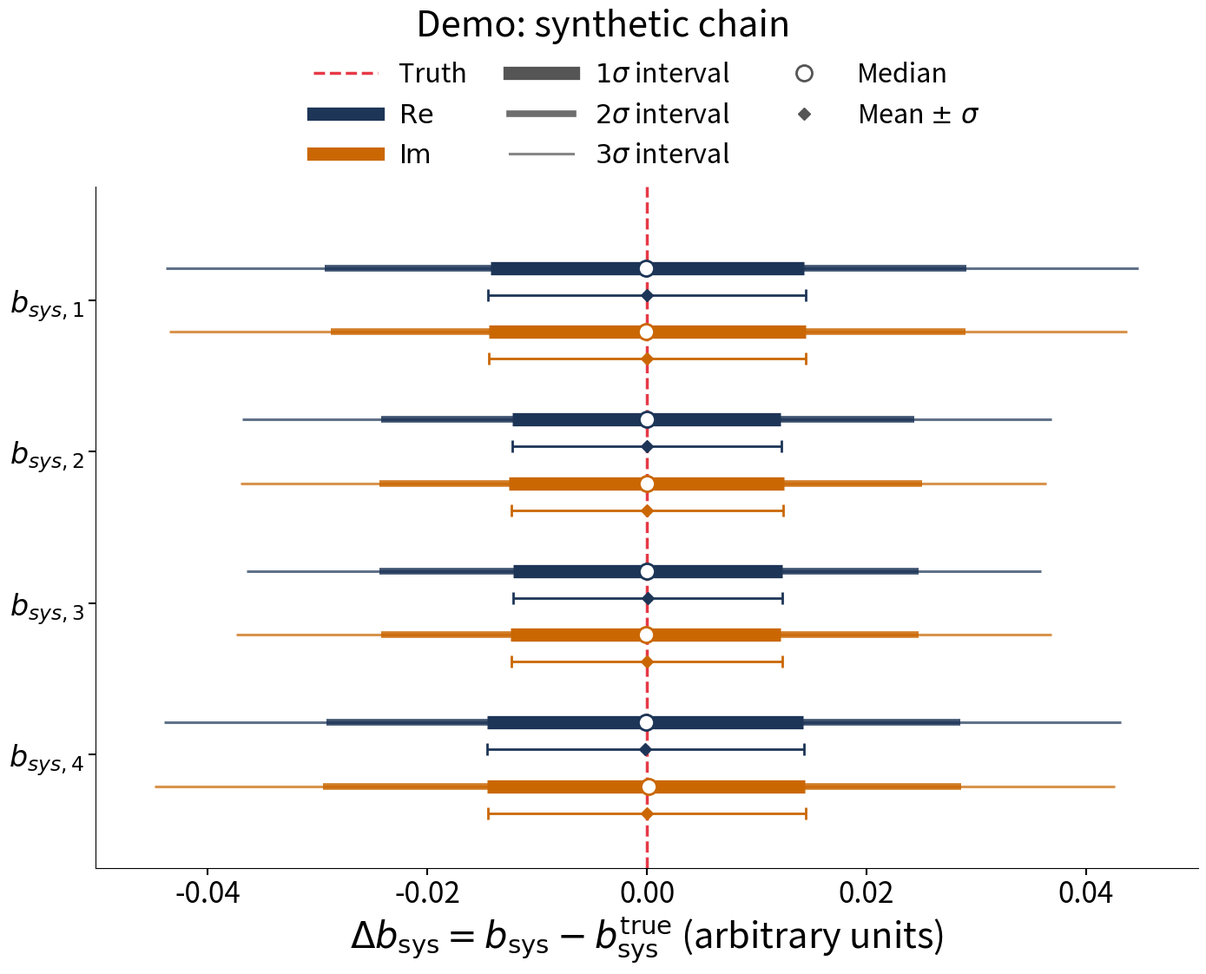

Write the Python code that produced this figure.
#!/usr/bin/env python
"""Interval plot of the systematic-amplitude residuals ``delta b_sys``.

A replacement for the corner plot of the systematic amplitudes
(``paper_plots_c_v2_single_case.ipynb``, Figure 8) that shows the quantity the
corner plot is really about -- how far the posterior of each amplitude sits
from its true value -- instead of the amplitudes themselves.

Every parameter gets one row, and the real and imaginary parts of that
amplitude are drawn as two point sets on it, offset a little above and below
the row centre.  Each is centred on

.. math::

    \\Delta b_{\\mathrm{sys},i} = b_{\\mathrm{sys},i} - b^{\\mathrm{true}}_{\\mathrm{sys},i}

so the truth is the vertical line at zero running down the middle of the
figure, and the axis is symmetric about it.  On each point set are

* graded credible-interval bars -- thick for :math:`1\\sigma`, thinner for
  :math:`2\\sigma` and :math:`3\\sigma`, from the same quantiles the corner plot
  used (0.15865/0.84135, 0.02275/0.97725, 0.00135/0.99865);
* the posterior median, as an open circle;
* the posterior mean with a :math:`\\pm\\sigma` error bar, drawn just below the
  interval bar so that the standard deviation is visible as a length.

The figure carries no text of its own beyond the axis labels and the key.  The
numbers -- median, the plus/minus deviations, mean, sigma -- come back with the
figure as `DeltaSummary` records and print as a table with `summary_text`;
``annotate=True`` puts them beside the rows instead.

This is deliberately *not* a violin plot: no kernel-density estimate is drawn,
only the exact sample quantiles.

The module holds no data of its own.  The notebook passes it the chain::

    import plot_delta_bsys as pdb

    fig, stats = pdb.plot_delta_bsys(
        b_sys_gcr[:Niter],          # complex -> real and imaginary parts
        sys_amps_true,
        nsigma=3,
    )
    print(pdb.summary_text(stats))

A real chain (``np.abs(b_sys_gcr)``, the corner plot's own reduction) draws a
single point set per row instead; ``components`` chooses explicitly.

Run the module directly for a smoke test on a synthetic chain::

    conda run -n py10 python plot_delta_bsys.py
    conda run -n py10 python plot_delta_bsys.py --save /tmp/delta_bsys.pdf
"""

from __future__ import annotations

import argparse
import math
from dataclasses import dataclass
from typing import List, Optional, Sequence, Tuple

import numpy as np

import matplotlib as mpl
import matplotlib.pyplot as plt
from matplotlib.lines import Line2D


# ── Configuration ──────────────────────────────────────────────────────────

# Notebook palette (`colors` in the plot-specifications cell).
PAPER_COLORS: List[str] = ['#1d3557', '#ca6702', '#81babc', '#e63946', '#ffc8dd']

# Line widths of the graded interval bars, thickest (1 sigma) first.
BAR_WIDTHS: Tuple[float, ...] = (11.0, 5.5, 2.2)

# Neutral colour of the shape entries in the key (bar widths, markers): they
# describe every component rather than one of them.
NEUTRAL_COLOR: str = '#555555'

# Vertical offset of the mean +/- sigma error bar below its interval bar, as a
# fraction of the space one point set owns.
MEAN_OFFSET: float = 0.42

# Vertical separation of the components of one parameter, as a fraction of the
# row height.
COMPONENT_GAP: float = 0.42

# Fraction of the half-range left as padding at each end of the x axis.
XPAD: float = 0.12

# The reductions a chain can be drawn through.
COMPONENT_FUNCS = {
    'real': np.real,
    'imag': np.imag,
    'abs': np.abs,
    'value': lambda x: x,      # a chain that is already real
}

# How each reduction is named in the key.
COMPONENT_LABELS = {
    'real': r'$\mathrm{Re}$',
    'imag': r'$\mathrm{Im}$',
    'abs': r'$|\cdot|$',
    'value': '',
}


# ── Statistics ─────────────────────────────────────────────────────────────

@dataclass
class DeltaSummary:
    """Posterior summary of one systematic amplitude residual.

    Attributes
    ----------
    label : str
        Parameter label, used on the y axis of the figure.
    truth : float
        True value the residual is measured from.
    mean : float
        Posterior mean of ``delta b_sys``.
    median : float
        Posterior median of ``delta b_sys``.
    std : float
        Posterior standard deviation (sigma).
    lower : list of float
        Lower credible bounds of ``delta b_sys``, 1 sigma first.
    upper : list of float
        Upper credible bounds of ``delta b_sys``, 1 sigma first.
    nsamples : int
        Number of samples the summary was computed from.
    component : str
        Which reduction of the chain this is -- ``'real'``, ``'imag'``,
        ``'abs'``, or ``'value'`` for a chain that was already real.
    """

    label: str
    truth: float
    mean: float
    median: float
    std: float
    lower: List[float]
    upper: List[float]
    nsamples: int
    component: str = 'value'

    @property
    def minus(self) -> List[float]:
        """Distances from the median down to each lower bound (positive)."""
        return [self.median - lo for lo in self.lower]

    @property
    def plus(self) -> List[float]:
        """Distances from the median up to each upper bound (positive)."""
        return [hi - self.median for hi in self.upper]

    @property
    def pull(self) -> float:
        """Mean residual in units of sigma, ``mean / std`` (0 if sigma is 0)."""
        return self.mean / self.std if self.std > 0. else 0.


def sigma_quantiles(nsigma: int) -> List[Tuple[float, float]]:
    """Two-sided Gaussian quantile pairs for 1 .. ``nsigma`` sigma.

    Parameters
    ----------
    nsigma : int
        Highest sigma level, 1, 2 or 3, as in the notebook's ``corner_plot``.

    Returns
    -------
    list of tuple of float
        ``(lower, upper)`` quantiles, 1 sigma first, e.g. ``(0.15865,
        0.84135)`` for one sigma.

    Raises
    ------
    ValueError
        If ``nsigma`` is not 1, 2 or 3.
    """
    if nsigma not in (1, 2, 3):
        raise ValueError('nsigma must be 1, 2, or 3.')

    pairs = []
    for k in range(1, nsigma + 1):
        upper = 0.5 * (1. + math.erf(k / math.sqrt(2.)))
        pairs.append((1. - upper, upper))
    return pairs


def component_chains(
    samples: np.ndarray,
    truths: Sequence[complex],
    components: Optional[Sequence[str]] = None,
) -> List[Tuple[str, np.ndarray, np.ndarray]]:
    """Split a chain into the real chains that will be drawn.

    Parameters
    ----------
    samples : numpy.ndarray
        Chain of shape ``(nsamples, ndim)``, complex or real.
    truths : sequence of complex
        The ``ndim`` true amplitudes, in the same form as ``samples``.
    components : sequence of str, optional
        Reductions to draw, from `COMPONENT_FUNCS`.  Default:
        ``('real', 'imag')`` for a complex chain, ``('value',)`` for a real
        one.

    Returns
    -------
    list of tuple
        ``(component, samples, truths)``, one entry per component, with real
        arrays.

    Raises
    ------
    ValueError
        If ``samples`` is not 2D, ``truths`` does not match its second axis,
        or a component name is not one of `COMPONENT_FUNCS`.

    Notes
    -----
    The reduction is applied to the samples and to the truths separately, and
    the residual is taken afterwards -- the same thing for the linear parts,
    and for ``'abs'`` it is what the corner plot does.
    """
    S = np.asarray(samples)
    t = np.asarray(truths)

    if S.ndim != 2:
        raise ValueError(f'samples must be 2D (nsamples, ndim), got {S.shape}')
    if t.shape != (S.shape[1],):
        raise ValueError(f'truths has shape {t.shape}, expected {(S.shape[1],)}')

    if components is None:
        components = ('real', 'imag') if np.iscomplexobj(S) else ('value',)
    components = list(components)

    if not components:
        raise ValueError('components is empty')
    unknown = [c for c in components if c not in COMPONENT_FUNCS]
    if unknown:
        raise ValueError(f'unknown components {unknown}; choose from '
                         f'{sorted(COMPONENT_FUNCS)}')

    chains = []
    for name in components:
        reduce = COMPONENT_FUNCS[name]
        chains.append((name,
                       np.asarray(reduce(S), dtype=float),
                       np.asarray(reduce(t), dtype=float)))
    return chains


def delta_samples(
    samples: np.ndarray,
    truths: Sequence[float],
    burn: int = 0,
    thin: int = 1,
) -> np.ndarray:
    """Residual chain ``samples - truths``, after burn-in and thinning.

    Parameters
    ----------
    samples : numpy.ndarray
        Real samples of shape ``(nsamples, ndim)``.  Complex chains must be
        reduced first (``np.abs``, ``np.real``, ...), exactly as they are for
        the corner plot.
    truths : sequence of float
        The ``ndim`` true values, reduced the same way as ``samples``.
    burn : int, optional
        Number of leading samples to discard.  Default 0, matching the corner
        plot.
    thin : int, optional
        Keep every ``thin``-th sample.  Default 1.

    Returns
    -------
    numpy.ndarray
        Residuals of shape ``(nkept, ndim)``.

    Raises
    ------
    ValueError
        If ``samples`` is not 2D, if ``truths`` does not match its second
        axis, if ``thin`` is not positive, or if burn-in leaves no samples.
    TypeError
        If ``samples`` or ``truths`` are complex.
    """
    S = np.asarray(samples)
    t = np.asarray(truths)

    if S.ndim != 2:
        raise ValueError(f'samples must be 2D (nsamples, ndim), got {S.shape}')
    if np.iscomplexobj(S) or np.iscomplexobj(t):
        raise TypeError('samples and truths must be real; reduce the complex '
                        'chain first, e.g. np.abs(b_sys_gcr).')
    if t.shape != (S.shape[1],):
        raise ValueError(f'truths has shape {t.shape}, expected {(S.shape[1],)}')
    if thin < 1:
        raise ValueError(f'thin must be >= 1, got {thin}')
    if burn < 0:
        raise ValueError(f'burn must be >= 0, got {burn}')

    kept = S[burn::thin]
    if kept.shape[0] == 0:
        raise ValueError(f'burn={burn}, thin={thin} leave no samples of '
                         f'{S.shape[0]}')

    return kept - t[None, :]


def summarise_delta(
    deltas: np.ndarray,
    labels: Optional[Sequence[str]] = None,
    truths: Optional[Sequence[float]] = None,
    nsigma: int = 3,
    component: str = 'value',
) -> List[DeltaSummary]:
    """Summarise a residual chain parameter by parameter.

    Parameters
    ----------
    deltas : numpy.ndarray
        Residuals of shape ``(nsamples, ndim)``, from `delta_samples`.
    labels : sequence of str, optional
        Parameter labels.  Default ``r'$b_{sys,i}$'`` for ``i = 1 .. ndim``.
    truths : sequence of float, optional
        True values, carried through into the summaries.  Default zeros.
    nsigma : int, optional
        Highest sigma level summarised.  Default 3, as in the corner plot.
    component : str, optional
        Reduction these residuals came through, recorded on each summary.
        Default ``'value'``.

    Returns
    -------
    list of DeltaSummary
        One summary per parameter, in column order.

    Raises
    ------
    ValueError
        If ``deltas`` is not 2D or ``labels`` / ``truths`` have the wrong
        length.
    """
    D = np.asarray(deltas)
    if D.ndim != 2:
        raise ValueError(f'deltas must be 2D (nsamples, ndim), got {D.shape}')

    ndim = D.shape[1]
    names = list(labels) if labels is not None else default_labels(ndim)
    if len(names) != ndim:
        raise ValueError(f'got {len(names)} labels for {ndim} parameters')

    true_vals = np.zeros(ndim) if truths is None else np.asarray(truths, float)
    if true_vals.shape != (ndim,):
        raise ValueError(f'got {true_vals.shape} truths for {ndim} parameters')

    quantiles = sigma_quantiles(nsigma)
    flat = [q for pair in quantiles for q in pair]
    bounds = np.percentile(D, [100. * q for q in flat], axis=0)

    summaries = []
    for i in range(ndim):
        summaries.append(DeltaSummary(
            label=names[i],
            truth=float(true_vals[i]),
            mean=float(D[:, i].mean()),
            median=float(np.median(D[:, i])),
            std=float(D[:, i].std()),
            lower=[float(bounds[2 * k, i]) for k in range(len(quantiles))],
            upper=[float(bounds[2 * k + 1, i]) for k in range(len(quantiles))],
            nsamples=int(D.shape[0]),
            component=component,
        ))
    return summaries


def default_labels(ndim: int) -> List[str]:
    """``[r'$b_{sys,1}$', ...]`` for ``ndim`` parameters.

    Parameters
    ----------
    ndim : int
        Number of systematic amplitudes.

    Returns
    -------
    list of str
        Math-mode labels, numbered from 1.
    """
    return [rf'$b_{{sys,{i}}}$' for i in range(1, ndim + 1)]


def common_exponent(value: float, threshold: int = 3) -> int:
    """Power of ten worth factoring out of a group of numbers.

    Parameters
    ----------
    value : float
        Largest magnitude of the group that will be written together.
    threshold : int, optional
        Smallest ``|exponent|`` worth factoring out.  Default 3, so numbers
        between 0.001 and 1000 keep their plain decimal form.

    Returns
    -------
    int
        Exponent to factor out; 0 means "write the numbers as they are".
    """
    if not np.isfinite(value) or value == 0.:
        return 0

    exponent = int(math.floor(math.log10(abs(value))))
    return exponent if abs(exponent) >= threshold else 0


def decimals_for(value: float, sig: int = 3) -> int:
    """Decimal places giving ``value`` ``sig`` significant digits.

    Parameters
    ----------
    value : float
        Reference value, usually the smallest quantity on the line.
    sig : int, optional
        Significant digits wanted.  Default 3.

    Returns
    -------
    int
        Number of decimal places, never negative.
    """
    if not np.isfinite(value) or value == 0.:
        return sig - 1

    return max(0, sig - 1 - int(math.floor(math.log10(abs(value)))))


def _fixed_decimals(reference: float, centre: float, sig: int) -> int:
    """Decimals set by ``reference``, widened if ``centre`` would round to 0.

    Parameters
    ----------
    reference : float
        Quantity that sets the precision (a deviation or sigma).
    centre : float
        Quantity that must not be printed as a bare zero (a median or mean).
    sig : int
        Significant digits wanted for ``reference``.

    Returns
    -------
    int
        Decimal places to use for every number on the line.
    """
    decimals = decimals_for(reference, sig)

    if centre != 0. and round(centre, decimals) == 0.:
        # Give the centre one significant digit rather than print '0.000'.
        decimals = min(decimals_for(centre, 1), decimals + 3)

    return decimals


def _times_power(exponent: int) -> str:
    """``\\times 10^{e}`` for a non-zero exponent, empty string otherwise.

    Parameters
    ----------
    exponent : int
        Factored-out power of ten.

    Returns
    -------
    str
        Math-mode fragment, without surrounding ``$``.
    """
    return '' if exponent == 0 else rf'\times 10^{{{exponent}}}'


def format_triplet(
    centre: float,
    plus: float,
    minus: float,
    sig: int = 3,
    exponent: Optional[int] = None,
) -> str:
    """``centre +plus -minus`` as math-text, with a shared power of ten.

    Parameters
    ----------
    centre : float
        Central value (the median).
    plus, minus : float
        Positive distances up to the upper and down to the lower bound.
    sig : int, optional
        Significant digits of the deviations.  Default 3.
    exponent : int, optional
        Power of ten to factor out.  Default: chosen from the deviations by
        `common_exponent`.  Pass one to keep several rows consistent.

    Returns
    -------
    str
        Math-mode body, e.g. ``0.0000^{+0.0124}_{-0.0121}``, or
        ``\\left(...\\right)\\times 10^{-6}`` when everything is tiny.

    Notes
    -----
    All three numbers share one power of ten so that a mantissa's own
    exponent never collides with the ``+``/``-`` superscripts, which
    matplotlib's math-text renders as a second superscript.
    """
    reference = max(abs(plus), abs(minus)) or abs(centre) or 1.
    if exponent is None:
        exponent = common_exponent(reference)
    scale = 10. ** exponent

    decimals = _fixed_decimals(reference / scale, centre / scale, sig)
    body = (f'{centre / scale:.{decimals}f}'
            f'^{{+{plus / scale:.{decimals}f}}}'
            f'_{{-{minus / scale:.{decimals}f}}}')

    if exponent == 0:
        return body
    return rf'\left({body}\right){_times_power(exponent)}'


def format_mean_sigma(
    mean: float,
    std: float,
    sig: int = 3,
    exponent: Optional[int] = None,
) -> str:
    """``\\mu = ..., \\sigma = ...`` as math-text, with a shared power of ten.

    Parameters
    ----------
    mean : float
        Posterior mean of the residual.
    std : float
        Posterior standard deviation.
    sig : int, optional
        Significant digits of sigma.  Default 3.
    exponent : int, optional
        Power of ten to factor out.  Default: chosen from sigma by
        `common_exponent`.

    Returns
    -------
    str
        Math-mode body, without surrounding ``$``.
    """
    reference = abs(std) or abs(mean) or 1.
    if exponent is None:
        exponent = common_exponent(reference)
    scale = 10. ** exponent

    decimals = _fixed_decimals(reference / scale, mean / scale, sig)
    power = _times_power(exponent)

    return (rf'\mu = {mean / scale:.{decimals}f}{power}, \ '
            rf'\sigma = {std / scale:.{decimals}f}{power}')


def shared_exponent(
    summaries: Sequence[DeltaSummary],
    nsigma: Optional[int] = None,
    max_spread: int = 2,
) -> Optional[int]:
    """Power of ten that suits every row, or None if the rows are too unalike.

    Parameters
    ----------
    summaries : sequence of DeltaSummary
        Parameter summaries, one per row of the figure.
    nsigma : int, optional
        Sigma level whose deviations set the magnitudes.  Default: the highest
        level held by the summaries.
    max_spread : int, optional
        Largest range of magnitudes, in decades, still worth writing on one
        common scale.  Default 2.

    Returns
    -------
    int or None
        Exponent to factor out of every row (0 meaning "plain decimals"), or
        None when the rows span more than ``max_spread`` decades and are
        better formatted one by one.
    """
    exponents = []
    for summary in summaries:
        k = (len(summary.lower) if nsigma is None else nsigma) - 1
        reference = (max(abs(summary.plus[k]), abs(summary.minus[k]))
                     or abs(summary.median) or abs(summary.std))
        if reference > 0. and np.isfinite(reference):
            exponents.append(int(math.floor(math.log10(reference))))

    if not exponents:
        return 0
    if max(exponents) - min(exponents) > max_spread:
        return None

    return common_exponent(10. ** max(exponents))


def format_summary(
    summary: DeltaSummary,
    sig: int = 3,
    nsigma: Optional[int] = None,
    exponent: Optional[int] = None,
) -> str:
    """Two-line annotation carrying the corner plot's diagonal-title numbers.

    Parameters
    ----------
    summary : DeltaSummary
        Summary of one parameter.
    sig : int, optional
        Significant digits for every number.  Default 3, matching the corner
        plot's ``title_fmt='.3g'``.
    nsigma : int, optional
        Sigma level whose deviations are quoted.  Default: the highest level
        held by ``summary``.
    exponent : int, optional
        Power of ten factored out of both lines.  Default: chosen per line.
        `shared_exponent` supplies one that suits every row of a figure.

    Returns
    -------
    str
        ``median +hi -lo`` on the first line; mean, sigma and the mean in
        units of sigma on the second, as a matplotlib math-text string.

    Raises
    ------
    ValueError
        If ``nsigma`` exceeds the levels held by ``summary``.
    """
    level = len(summary.lower) if nsigma is None else nsigma
    if not 1 <= level <= len(summary.lower):
        raise ValueError(f'summary holds {len(summary.lower)} sigma levels, '
                         f'asked for {level}')

    k = level - 1
    median = format_triplet(summary.median, summary.plus[k], summary.minus[k],
                            sig=sig, exponent=exponent)
    mean_sigma = format_mean_sigma(summary.mean, summary.std, sig=sig,
                                   exponent=exponent)

    return (rf'$\Delta = {median}$   (${level}\sigma$)'
            '\n'
            rf'${mean_sigma}$, '
            rf'$\mu/\sigma = {summary.pull:.2f}$')


# ── Plot ───────────────────────────────────────────────────────────────────

def _scale_factors(
    summaries: Sequence[DeltaSummary],
    units: str,
) -> np.ndarray:
    """Per-parameter divisor turning residuals into the requested units.

    Parameters
    ----------
    summaries : sequence of DeltaSummary
        Parameter summaries.
    units : {'absolute', 'sigma'}
        ``'absolute'`` leaves the residuals alone; ``'sigma'`` divides each by
        its own posterior standard deviation.

    Returns
    -------
    numpy.ndarray
        One positive divisor per parameter.

    Raises
    ------
    ValueError
        If ``units`` is not one of the two accepted values.
    """
    if units == 'absolute':
        return np.ones(len(summaries))
    if units == 'sigma':
        return np.array([s.std if s.std > 0. else 1. for s in summaries])
    raise ValueError(f"units must be 'absolute' or 'sigma', got {units!r}")


def _draw_row(
    ax: plt.Axes,
    y: float,
    summary: DeltaSummary,
    scale: float,
    color: str,
    bar_widths: Sequence[float],
    marker_size: float,
    mean_offset: float,
) -> None:
    """Draw the interval bars and markers of one point set onto ``ax``.

    Parameters
    ----------
    ax : matplotlib.axes.Axes
        Axes to draw into.
    y : float
        Centre of this point set, in data coordinates.
    summary : DeltaSummary
        Summary of the parameter component drawn here.
    scale : float
        Divisor applied to every abscissa (see `_scale_factors`).
    color : str
        Colour of the bars and both markers; one colour per component.
    bar_widths : sequence of float
        Line widths of the interval bars, thickest (1 sigma) first.
    marker_size : float
        Size of the median marker.
    mean_offset : float
        Vertical offset of the mean error bar below the interval bar.
    """
    nlevels = len(summary.lower)

    # Widest interval first, so the thicker inner bars are drawn on top.
    for k in reversed(range(nlevels)):
        width = bar_widths[min(k, len(bar_widths) - 1)]
        ax.plot(
            [summary.lower[k] / scale, summary.upper[k] / scale],
            [y, y],
            color=color,
            linewidth=width,
            alpha=1.0 - 0.15 * k,
            solid_capstyle='butt',
            zorder=3 + k,
        )

    # Mean +/- sigma, offset below the interval bar so the two do not overlap.
    ax.errorbar(
        summary.mean / scale,
        y + mean_offset,
        xerr=summary.std / scale,
        fmt='D',
        markersize=marker_size * 0.55,
        color=color,
        ecolor=color,
        elinewidth=2.0,
        capsize=5,
        capthick=2.0,
        zorder=7,
    )

    # Median on top of the interval bars.
    ax.plot(
        summary.median / scale,
        y,
        marker='o',
        markersize=marker_size,
        markerfacecolor='white',
        markeredgecolor=color,
        markeredgewidth=2.0,
        linestyle='none',
        zorder=8,
    )


def _axis_limit(
    summaries: Sequence[DeltaSummary],
    scales: np.ndarray,
    pad: float = XPAD,
) -> float:
    """Half-width of a symmetric x axis holding every drawn element.

    Parameters
    ----------
    summaries : sequence of DeltaSummary
        Parameter summaries.
    scales : numpy.ndarray
        Per-parameter divisors from `_scale_factors`.
    pad : float, optional
        Extra fraction of the half-range added at both ends.  Default `XPAD`.

    Returns
    -------
    float
        Positive half-width; the axis then runs from ``-limit`` to ``+limit``,
        centred on zero.
    """
    reach = [0.]
    for s, scale in zip(summaries, scales):
        reach.extend(abs(v) / scale for v in s.lower)
        reach.extend(abs(v) / scale for v in s.upper)
        reach.append((abs(s.mean) + s.std) / scale)

    limit = max(reach)
    if limit <= 0.:
        return 1.
    return limit * (1. + pad)


def _legend_handles(
    component_names: Sequence[str],
    component_colors: Sequence[str],
    nsigma: int,
    zero_color: str,
    marker_size: float,
) -> List[Line2D]:
    """Key entries: the truth line, one per component, then the shapes.

    Parameters
    ----------
    component_names : sequence of str
        Components drawn, from `COMPONENT_FUNCS`.
    component_colors : sequence of str
        Their colours, in the same order.
    nsigma : int
        Highest credible interval drawn.
    zero_color : str
        Colour of the line through zero.
    marker_size : float
        Size of the median marker.

    Returns
    -------
    list of matplotlib.lines.Line2D
        Proxy artists for ``ax.legend``.

    Notes
    -----
    The component entries carry the colours; the interval widths and the two
    markers describe every component alike, so they are drawn in
    `NEUTRAL_COLOR` whenever more than one component is on the figure.
    """
    handles = [Line2D([0], [0], color=zero_color, ls='--', lw=2.5,
                      label='Truth')]

    named = [n for n in component_names if COMPONENT_LABELS.get(n, n)]
    if len(named) > 1:
        for name, color in zip(component_names, component_colors):
            handles.append(Line2D([0], [0], color=color, lw=BAR_WIDTHS[0],
                                  label=COMPONENT_LABELS.get(name, name)))
        shape_color = NEUTRAL_COLOR
    else:
        shape_color = component_colors[0]

    for k in range(min(nsigma, len(BAR_WIDTHS))):
        handles.append(Line2D([0], [0], color=shape_color, lw=BAR_WIDTHS[k],
                              alpha=1.0 - 0.15 * k,
                              label=rf'${k + 1}\sigma$ interval'))

    handles += [
        Line2D([0], [0], color=shape_color, marker='o', ls='none',
               markersize=marker_size, markerfacecolor='white',
               markeredgewidth=2.0, label='Median'),
        Line2D([0], [0], color=shape_color, marker='D', ls='none',
               markersize=marker_size * 0.55, label=r'Mean $\pm\ \sigma$'),
    ]
    return handles


def component_offsets(ncomponents: int, row_height: float) -> np.ndarray:
    """Vertical offsets of a parameter's components about its row centre.

    Parameters
    ----------
    ncomponents : int
        Number of components drawn per parameter.
    row_height : float
        Spacing between parameter rows, in data units.

    Returns
    -------
    numpy.ndarray
        One offset per component, symmetric about zero; a single zero when
        there is only one component.
    """
    if ncomponents < 2:
        return np.zeros(max(ncomponents, 1))

    span = COMPONENT_GAP * row_height
    return span * (np.arange(ncomponents) - 0.5 * (ncomponents - 1))


def plot_delta_bsys(
    samples: np.ndarray,
    truths: Sequence[complex],
    labels: Optional[Sequence[str]] = None,
    components: Optional[Sequence[str]] = None,
    burn: int = 0,
    thin: int = 1,
    nsigma: int = 3,
    units: str = 'absolute',
    annotate: bool = False,
    annotation_sig: int = 3,
    colors: Optional[Sequence[str]] = None,
    fig: Optional[plt.Figure] = None,
    ax: Optional[plt.Axes] = None,
    figsize: Optional[Tuple[float, float]] = None,
    row_height: float = 1.15,
    label_fontsize: float = 30.,
    tick_fontsize: float = 24.,
    annotation_fontsize: float = 20.,
    legend_fontsize: float = 22.,
    marker_size: float = 13.,
    title: Optional[str] = None,
    xlabel: Optional[str] = None,
    legend_loc: str = 'outside',
    legend_ncol: int = 3,
) -> Tuple[plt.Figure, List[DeltaSummary]]:
    """Draw the ``delta b_sys`` interval plot.

    Parameters
    ----------
    samples : numpy.ndarray
        Chain of shape ``(nsamples, ndim)``.  A complex chain is drawn as its
        real and imaginary parts, two point sets on each parameter's row; a
        real chain (``np.abs(b_sys_gcr)``, as the corner plot uses) gives one.
    truths : sequence of complex
        True amplitudes, in the same form as ``samples``.
    labels : sequence of str, optional
        Parameter labels.  Default ``r'$b_{sys,i}$'``.
    components : sequence of str, optional
        Reductions to draw, from `COMPONENT_FUNCS` -- ``'real'``, ``'imag'``,
        ``'abs'``.  Default: ``('real', 'imag')`` for a complex chain.
    burn : int, optional
        Samples discarded from the head of the chain.  Default 0.
    thin : int, optional
        Keep every ``thin``-th sample.  Default 1.
    nsigma : int, optional
        Highest credible interval drawn.  Default 3.
    units : {'absolute', 'sigma'}, optional
        Draw the residuals in their own units, or divided by each point set's
        sigma.  Default ``'absolute'``.
    annotate : bool, optional
        Print the summary numbers beside each row.  Default False: the figure
        carries no text, and the numbers come back with it instead.
    annotation_sig : int, optional
        Significant digits in the annotations.  Default 3, as in the corner
        plot's titles.
    colors : sequence of str, optional
        Palette; ``colors[0]``, ``colors[1]``, ... colour the components in
        order and ``colors[3]`` the zero line.  Default `PAPER_COLORS`.
    fig, ax : matplotlib objects, optional
        Draw into an existing figure/axes instead of making one.
    figsize : tuple of float, optional
        Figure size in inches.  Default scales with the number of parameters
        and components.
    row_height : float, optional
        Vertical spacing between parameter rows, in data units.  Default 1.15.
    label_fontsize, tick_fontsize, annotation_fontsize, legend_fontsize : float, optional
        Font sizes of the axis labels, ticks, row annotations and legend.
    marker_size : float, optional
        Size of the median marker.  Default 13.
    title : str, optional
        Figure title.  Default: none.
    xlabel : str, optional
        Override the x-axis label.
    legend_loc : str, optional
        ``'outside'`` (default) puts the key above the rows, where it cannot
        cover one; anything else is passed to ``ax.legend`` as a location.
    legend_ncol : int, optional
        Number of legend columns.  Default 3.

    Returns
    -------
    fig : matplotlib.figure.Figure
        The figure drawn into.
    summaries : list of DeltaSummary
        The numbers behind it, parameter by parameter and, within a
        parameter, component by component.

    Notes
    -----
    The zero line is the truth, so it is placed at the centre of a symmetric
    x axis.  Nothing here estimates a density: the bars are sample quantiles.
    """
    chains = component_chains(samples, truths, components)
    names = [name for name, _, _ in chains]

    per_component = [
        summarise_delta(
            delta_samples(part, part_truths, burn=burn, thin=thin),
            labels=labels, truths=part_truths, nsigma=nsigma, component=name,
        )
        for name, part, part_truths in chains
    ]
    ndim = len(per_component[0])

    # Parameter-major, so the returned list reads down the figure.
    summaries = [per_component[c][i]
                 for i in range(ndim) for c in range(len(chains))]
    scales = _scale_factors(summaries, units)
    scale_of = {id(s): sc for s, sc in zip(summaries, scales)}

    palette = list(colors) if colors is not None else PAPER_COLORS
    if len(palette) < 4:
        palette = list(palette) + PAPER_COLORS[len(palette):]
    component_colors = [palette[c % len(palette)] for c in range(len(chains))]

    own_figure = ax is None
    if ax is None:
        if figsize is None:
            width = 20. if annotate else 14.
            height = max(5.0, (1.1 + 0.5 * len(chains)) * ndim + 3.0)
            figsize = (width, height)
        if fig is None:
            fig = plt.figure(figsize=figsize)
        ax = fig.add_subplot(111)
    else:
        fig = ax.figure

    # Rows top-to-bottom in parameter order; components offset within a row.
    ys = row_height * np.arange(ndim)
    offsets = component_offsets(len(chains), row_height)
    span = (abs(offsets[1] - offsets[0]) if len(chains) > 1
            else 0.5 * row_height)
    mean_offset = MEAN_OFFSET * span

    # The truth, down the middle of the figure.
    ax.axvline(0., color=palette[3], linestyle='--', linewidth=2.5, zorder=2)

    for c, summaries_c in enumerate(per_component):
        for y, summary in zip(ys + offsets[c], summaries_c):
            _draw_row(ax, y, summary, scale_of[id(summary)],
                      component_colors[c], BAR_WIDTHS, marker_size,
                      mean_offset)

    limit = _axis_limit(summaries, scales)
    ax.set_xlim(-limit, limit)
    ax.set_ylim(ys[-1] + row_height * 0.75, ys[0] - row_height * 0.75)

    ax.set_yticks(ys)
    ax.set_yticklabels([s.label for s in per_component[0]],
                       fontsize=label_fontsize)
    ax.tick_params(axis='both', direction='out', length=6, width=1.5,
                   labelsize=tick_fontsize)

    if xlabel is None:
        xlabel = (r'$\Delta b_{\mathrm{sys}} = b_{\mathrm{sys}} - '
                  r'b^{\mathrm{true}}_{\mathrm{sys}}$')
        if units == 'sigma':
            xlabel += r' $[\sigma]$'
        else:
            xlabel += ' (arbitrary units)'
    ax.set_xlabel(xlabel, fontsize=label_fontsize)

    for side in ('top', 'right'):
        ax.spines[side].set_visible(False)

    if annotate:
        # One power of ten for the whole column, where the rows allow it.
        exponent = shared_exponent(summaries, nsigma=nsigma)
        for c, summaries_c in enumerate(per_component):
            for y, summary in zip(ys + offsets[c], summaries_c):
                ax.annotate(
                    format_summary(summary, sig=annotation_sig, nsigma=nsigma,
                                   exponent=exponent),
                    xy=(1.02, y),
                    xycoords=('axes fraction', 'data'),
                    va='center',
                    ha='left',
                    fontsize=annotation_fontsize,
                    annotation_clip=False,
                )

    handles = _legend_handles(names, component_colors, nsigma, palette[3],
                              marker_size)
    if legend_loc == 'outside':
        # Above the rows, so no row can be covered by the key.
        ax.legend(handles=handles, loc='lower center',
                  bbox_to_anchor=(0.5, 1.01), frameon=False,
                  fontsize=legend_fontsize, ncol=legend_ncol,
                  columnspacing=1.6, handlelength=2.4, borderaxespad=0.)
    else:
        ax.legend(handles=handles, loc=legend_loc, frameon=False,
                  fontsize=legend_fontsize, ncol=legend_ncol)

    if title:
        if legend_loc == 'outside':
            fig.suptitle(title, fontsize=label_fontsize)
        else:
            ax.set_title(title, fontsize=label_fontsize)

    if own_figure:
        # Skipped for a caller-supplied axes: its geometry is the caller's.
        fig.tight_layout()

    return fig, summaries


def summary_text(summaries: Sequence[DeltaSummary], fmt: str = '.3g') -> str:
    """Plain-text table of the summaries, for printing next to the figure.

    Parameters
    ----------
    summaries : sequence of DeltaSummary
        Parameter summaries, as returned by `plot_delta_bsys`.
    fmt : str, optional
        Format spec for every number.  Default ``'.3g'``.

    Returns
    -------
    str
        One header line and one line per point set: parameter, component,
        truth, mean, median, sigma, the highest-sigma deviations and the mean
        in units of sigma.
    """
    if not summaries:
        return ''

    nsig = len(summaries[0].lower)
    parts = sorted({s.component for s in summaries})
    ncomponents = len(parts)

    head = (f'{"param":>10} {"part":>6} {"truth":>12} {"mean":>12} '
            f'{"median":>12} {"sigma":>12} {f"+{nsig}sig":>12} '
            f'{f"-{nsig}sig":>12} {"mu/sig":>8}')
    lines = [head, '-' * len(head)]

    for k, s in enumerate(summaries):
        index = k // ncomponents + 1
        lines.append(
            f'{f"b_sys,{index}":>10} {s.component:>6} {s.truth:>12{fmt}} '
            f'{s.mean:>12{fmt}} {s.median:>12{fmt}} {s.std:>12{fmt}} '
            f'{s.plus[-1]:>12{fmt}} {s.minus[-1]:>12{fmt}} {s.pull:>8.2f}'
        )
    return '\n'.join(lines)


# ── Demo / smoke test ──────────────────────────────────────────────────────

def make_demo_chain(
    truths: Sequence[float] = (12., 20.4),
    nsamples: int = 5000,
    sigmas: Optional[Sequence[float]] = None,
    seed: int = 0,
) -> np.ndarray:
    """Synthetic chain around ``truths``, for tests and the module's demo.

    Parameters
    ----------
    truths : sequence of float or complex, optional
        True amplitudes the chain scatters around.  Complex truths give a
        complex chain, scattered in both parts.
    nsamples : int, optional
        Chain length.  Default 5000.
    sigmas : sequence of float, optional
        Per-parameter scatter.  Default: 0.1 per cent of each truth.
    seed : int, optional
        Seed of the random generator.  Default 0.

    Returns
    -------
    numpy.ndarray
        Samples of shape ``(nsamples, ndim)``, complex if ``truths`` is.
    """
    t = np.asarray(truths)
    s = (1e-3 * np.abs(t) if sigmas is None else np.asarray(sigmas, float))
    rng = np.random.default_rng(seed)

    shape = (nsamples, t.size)
    if np.iscomplexobj(t):
        noise = (rng.standard_normal(shape)
                 + 1.j * rng.standard_normal(shape)) / np.sqrt(2.)
    else:
        noise = rng.standard_normal(shape)

    return t[None, :] + s[None, :] * noise


def parse_args(argv: Optional[Sequence[str]] = None) -> argparse.Namespace:
    """Parse the demo command line.

    Parameters
    ----------
    argv : sequence of str, optional
        Arguments to parse.  Default: ``sys.argv[1:]``.

    Returns
    -------
    argparse.Namespace
        Parsed arguments: ``save``, ``nsigma``, ``units``, ``ndim``,
        ``components``, ``annotate``.
    """
    parser = argparse.ArgumentParser(
        description='Smoke test of the delta b_sys interval plot on a '
                    'synthetic chain.')
    parser.add_argument('--save', default=None,
                        help='write the demo figure to this path')
    parser.add_argument('--nsigma', type=int, default=3, choices=(1, 2, 3),
                        help='highest credible interval drawn (default 3)')
    parser.add_argument('--units', default='absolute',
                        choices=('absolute', 'sigma'),
                        help="x-axis units (default 'absolute')")
    parser.add_argument('--ndim', type=int, default=4,
                        help='number of synthetic amplitudes (default 4)')
    parser.add_argument('--components', default='real,imag',
                        help="comma-separated reductions to draw "
                             "(default 'real,imag')")
    parser.add_argument('--annotate', action='store_true',
                        help='also print the summary numbers on the figure')
    return parser.parse_args(argv)


def main(argv: Optional[Sequence[str]] = None) -> int:
    """Draw the demo figure and print its summary table.

    Parameters
    ----------
    argv : sequence of str, optional
        Command-line arguments.  Default: ``sys.argv[1:]``.

    Returns
    -------
    int
        Process exit status, 0 on success.
    """
    args = parse_args(argv)

    mpl.use('Agg')
    components = [c.strip() for c in args.components.split(',') if c.strip()]
    truths = (np.linspace(4., 20., args.ndim)
              + 1.j * np.linspace(20., 4., args.ndim))
    chain = make_demo_chain(truths, nsamples=20000)

    fig, summaries = plot_delta_bsys(
        chain, truths, components=components, nsigma=args.nsigma,
        units=args.units, annotate=args.annotate,
        title='Demo: synthetic chain',
    )
    print(summary_text(summaries))

    if args.save:
        fig.savefig(args.save, bbox_inches='tight', dpi=150)
        print(f'\nwrote {args.save}')
    else:
        print('\n(no --save given; figure built but not written)')

    plt.close(fig)
    return 0


if __name__ == '__main__':
    raise SystemExit(main())
